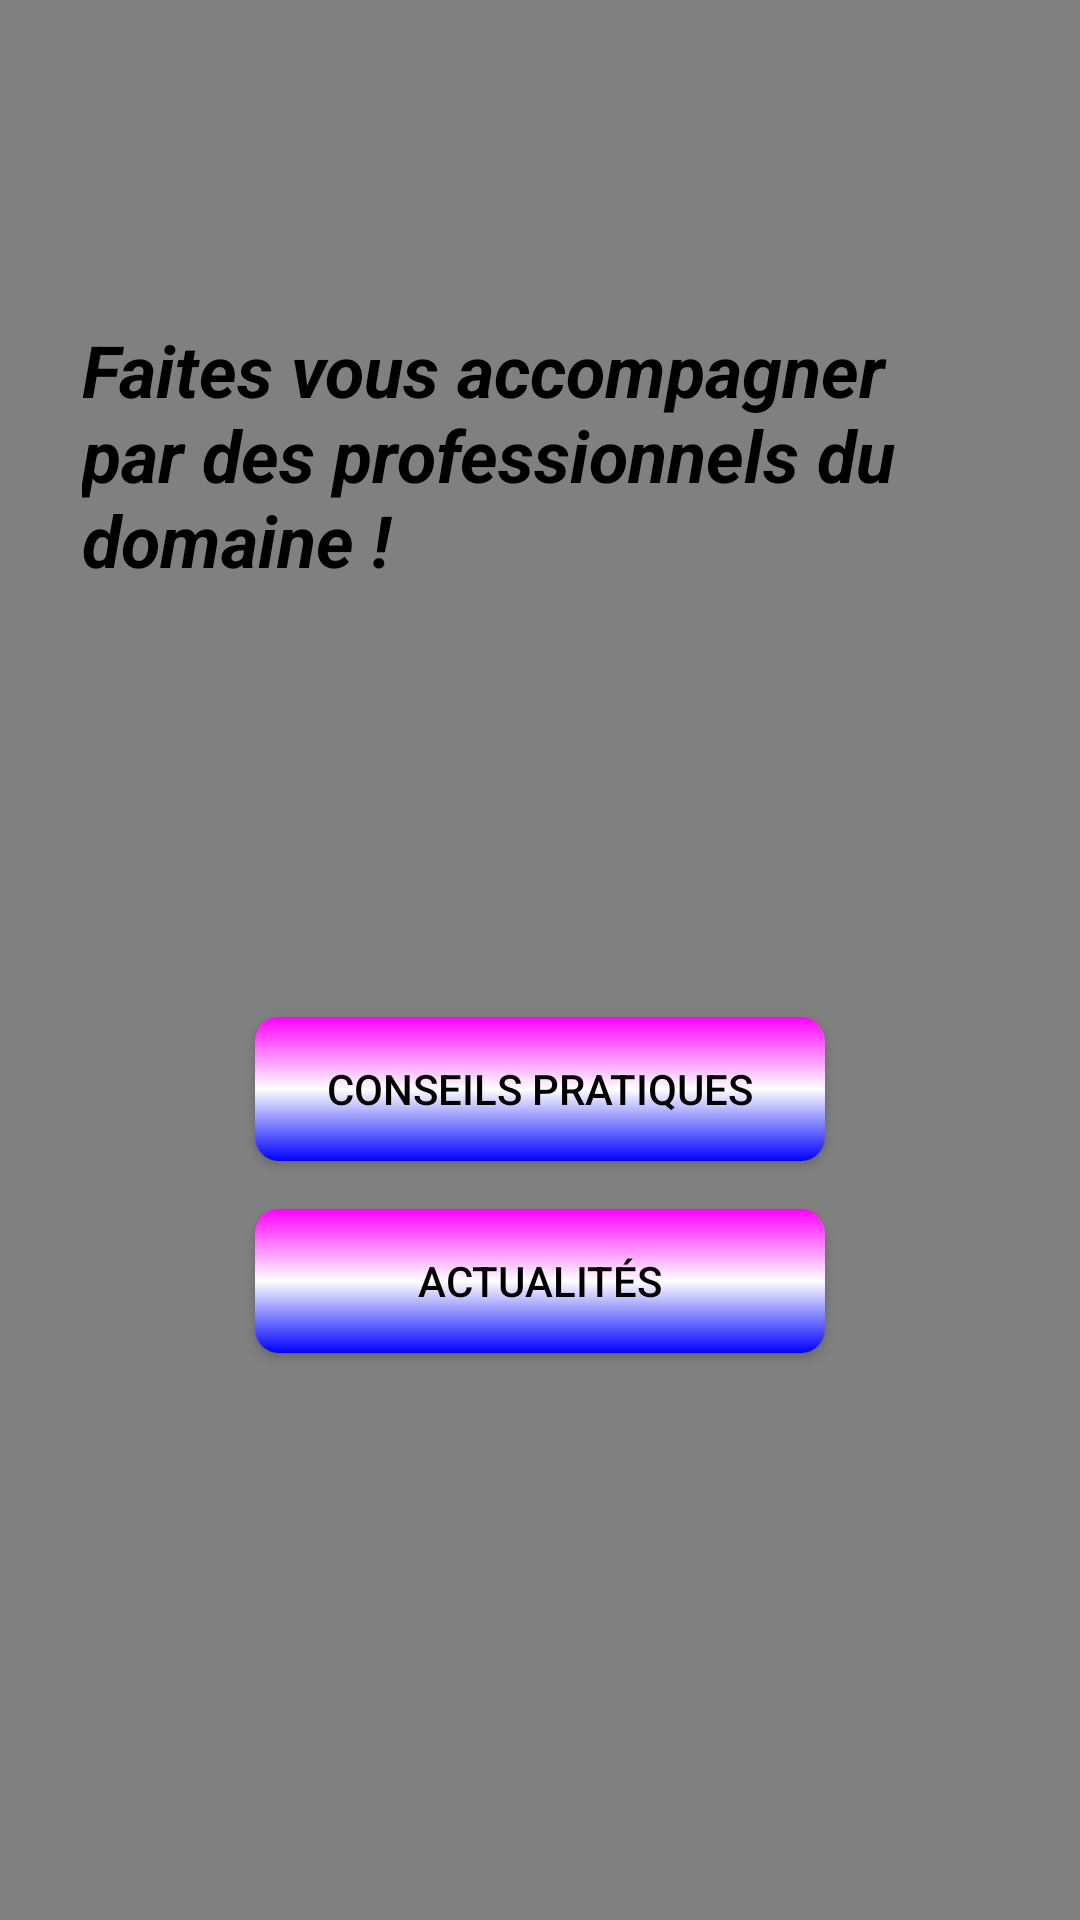

This screen was rendered from an Android layout file. Write that file and the resources it references.
<!-- AndroidManifest.xml: application theme Theme.Calabe -->
<!-- res/layout/fragment_home.xml -->
<RelativeLayout xmlns:android="http://schemas.android.com/apk/res/android"
    android:layout_width="match_parent"
    android:layout_height="match_parent"
    android:background="@color/gris">


    <TextView
        android:id="@+id/textViewFragment1"
        android:layout_width="305dp"
        android:layout_height="106dp"
        android:layout_alignParentTop="true"
        android:layout_centerInParent="true"
        android:layout_marginTop="107dp"
        android:text="Faites vous accompagner par des professionnels du domaine !"
        android:textColor="@android:color/black"
        android:textSize="24sp"
        android:textStyle="bold|italic" />

    <Button
        android:id="@+id/buttonBleu"
        android:layout_width="190dp"
        android:layout_height="wrap_content"
        android:layout_below="@id/textViewFragment1"
        android:layout_centerHorizontal="true"
        android:layout_marginTop="126dp"
        android:background="@drawable/coul"
        android:text="Conseils pratiques"
        android:textColor="@android:color/black" />

    <Button
        android:id="@+id/buttonRouge"
        android:layout_width="190dp"
        android:layout_height="wrap_content"
        android:layout_below="@id/buttonBleu"
        android:layout_centerHorizontal="true"
        android:layout_marginTop="16dp"
        android:background="@drawable/coul"
        android:text="Actualités"
        android:textColor="@android:color/black" />
</RelativeLayout>
<!-- resources referenced by this layout -->
<resources>
  <color name="gris">#808080</color>
  <!-- drawable coul (drawable) -->
  <shape xmlns:android="http://schemas.android.com/apk/res/android">
      <gradient
          android:startColor="#0000FF"
      android:centerColor="#FFFFFF"
      android:endColor="#FF00FF"
      android:angle="90"/>
      <corners android:radius="8dp"/>
  </shape>
  <style name="Theme.Calabe" parent="Theme.AppCompat.Light.DarkActionBar" />
</resources>
